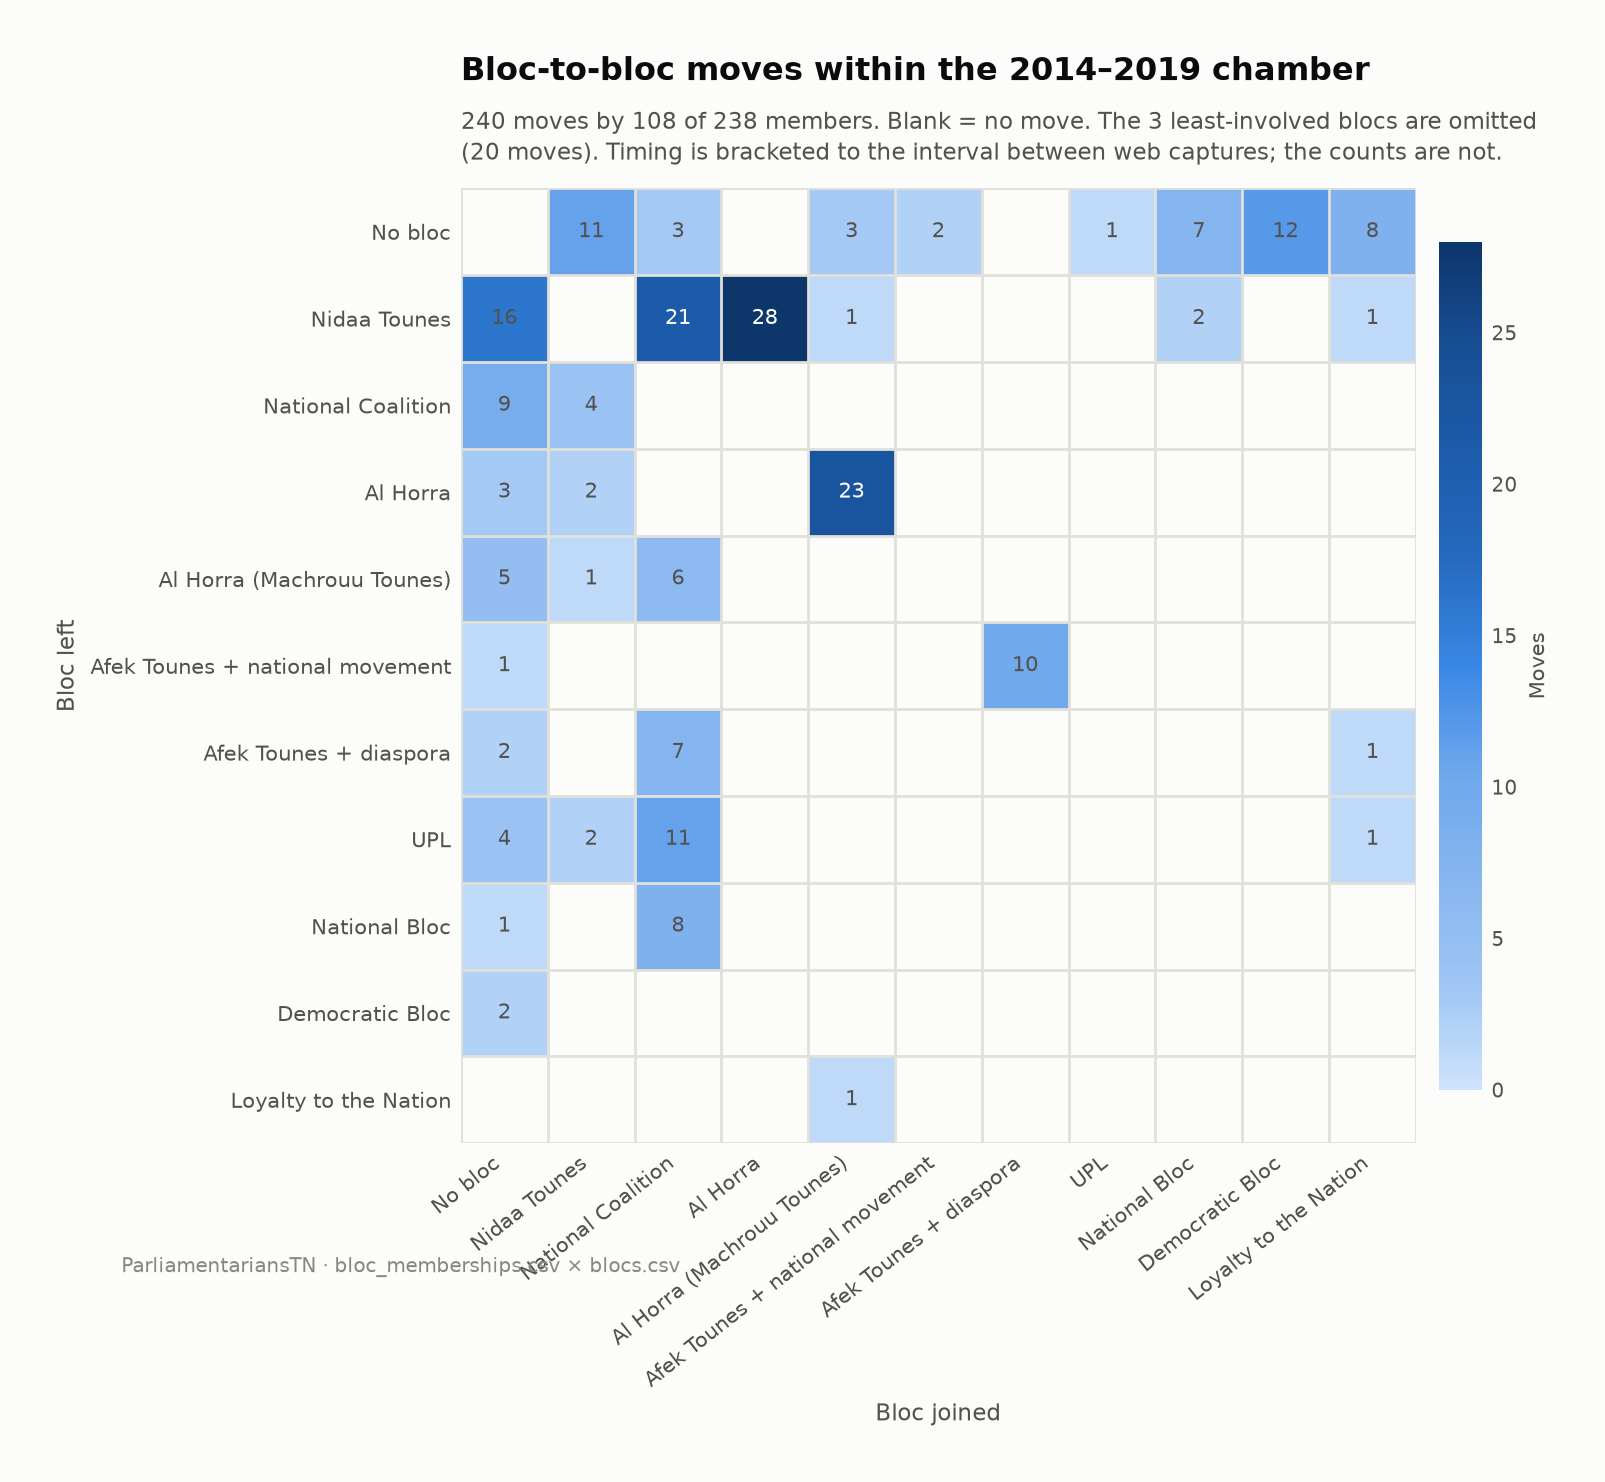

The data file committed next to this chart (first rows):
bloc_left, bloc_joined, moves
Nidaa Tounes, Al Horra, 28
Al Horra, Al Horra (Machrouu Tounes), 23
Nidaa Tounes, National Coalition, 21
Nidaa Tounes, No bloc, 16
No bloc, Democratic Bloc, 12
No bloc, Nidaa Tounes, 11
UPL, National Coalition, 11
Afek Tounes + national movement, Afek Tounes + diaspora, 10
National Coalition, No bloc, 9
No bloc, Loyalty to the Nation, 8
Afek Tounes, Afek Tounes + national movement, 8
National Bloc, National Coalition, 8
Social Democratic Bloc, No bloc, 7
Afek Tounes + diaspora, National Coalition, 7
No bloc, National Bloc, 7
Al Horra (Machrouu Tounes), National Coalition, 6
Al Horra (Machrouu Tounes), No bloc, 5
National Coalition, Nidaa Tounes, 4
UPL, No bloc, 4
No bloc, National Coalition, 3
Al Horra, No bloc, 3
No bloc, Al Horra (Machrouu Tounes), 3
Social Democratic Bloc, Democratic Bloc, 2
Democratic Bloc, No bloc, 2
No bloc, Social Democratic Bloc, 2
Al Horra, Nidaa Tounes, 2
Afek Tounes + diaspora, No bloc, 2
No bloc, Afek Tounes + national movement, 2
UPL, Nidaa Tounes, 2
Nidaa Tounes, National Bloc, 2
No bloc, UPL, 1
Nidaa Tounes, Al Horra (Machrouu Tounes), 1
Nidaa Tounes, Loyalty to the Nation, 1
Loyalty to the Nation, Al Horra (Machrouu Tounes), 1
National Bloc, No bloc, 1
Ennahdha, No bloc, 1
Afek Tounes + diaspora, Loyalty to the Nation, 1
Afek Tounes + national movement, No bloc, 1
Al Horra (Machrouu Tounes), Nidaa Tounes, 1
UPL, Loyalty to the Nation, 1
